3-way image classification set "router_dataset" from GitHub (dhawsespandan/pbl-paper); label vocabulary: flower, fruit, leaf.

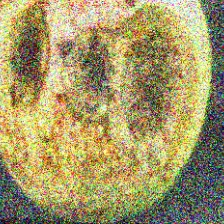
Label: fruit

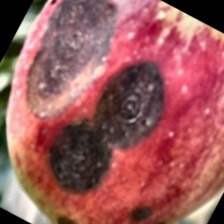
Label: fruit

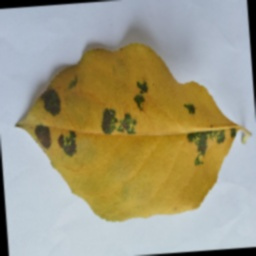
Label: leaf

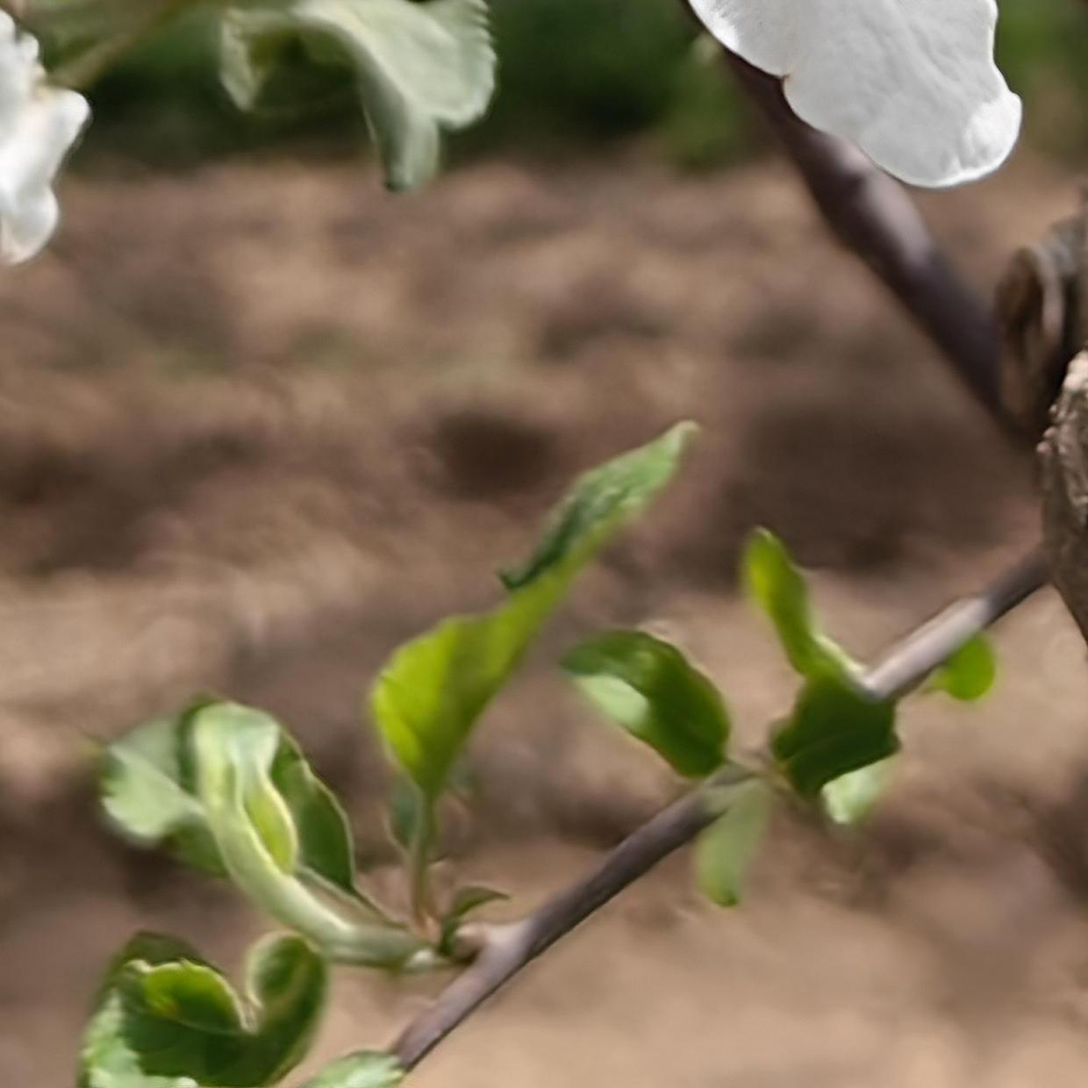
Label: flower

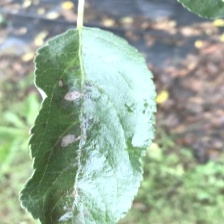
Label: leaf

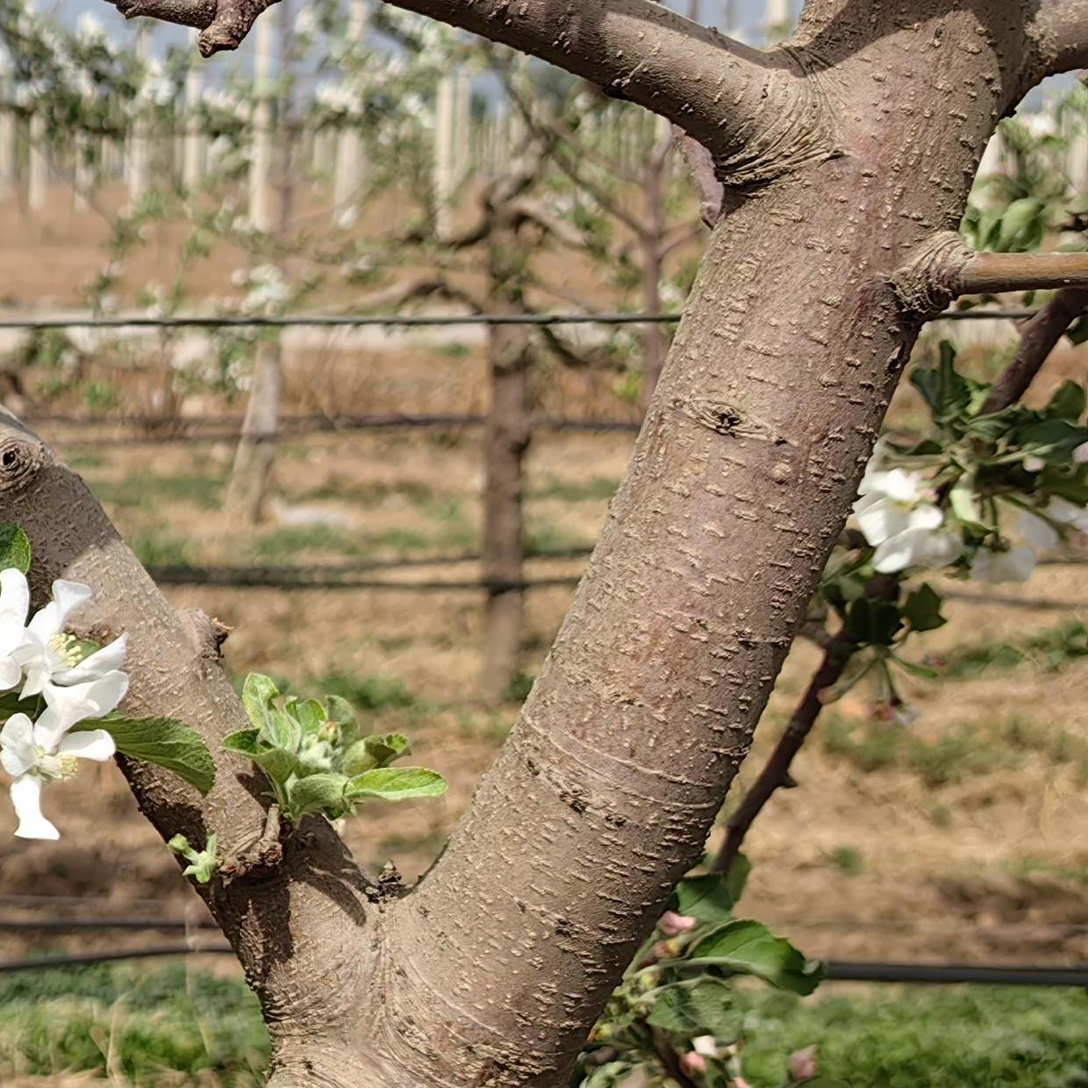
Label: flower
